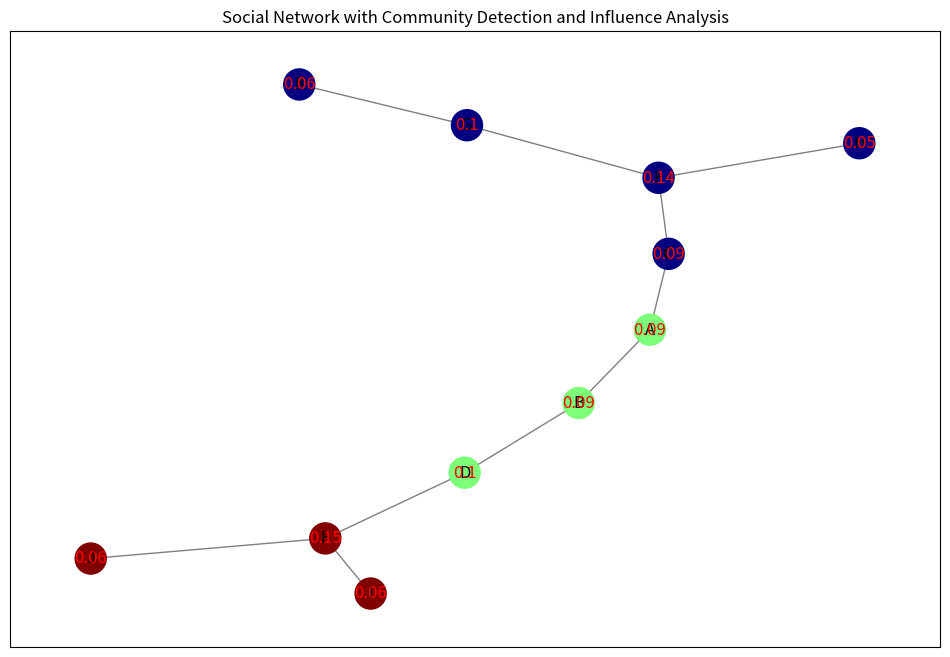

This figure's Python source:
import pandas as pd
import networkx as nx
import matplotlib.pyplot as plt
from networkx.algorithms.community import greedy_modularity_communities

# Step 1: Data Collection (Load the data)
# For demonstration, let's create a synthetic dataset
data = {
    'source': ['A', 'A', 'B', 'C', 'D', 'E', 'E', 'F', 'F', 'G'],
    'target': ['B', 'C', 'D', 'E', 'F', 'G', 'H', 'I', 'J', 'K']
}
df = pd.DataFrame(data)

# Step 2: Network Construction
G = nx.from_pandas_edgelist(df, 'source', 'target')

# Step 3: Community Detection
communities = list(greedy_modularity_communities(G))

# Add community information to nodes
community_mapping = {}
for i, com in enumerate(communities):
    for node in com:
        community_mapping[node] = i

nx.set_node_attributes(G, community_mapping, 'community')

# Step 4: Influence Analysis
pagerank = nx.pagerank(G)
nx.set_node_attributes(G, pagerank, 'pagerank')

# Step 5: Visualization
pos = nx.spring_layout(G)  # Layout for visualization
plt.figure(figsize=(12, 8))

# Draw nodes with community colors
colors = [community_mapping[node] for node in G.nodes()]
nx.draw_networkx_nodes(G, pos, node_size=500, node_color=colors, cmap=plt.cm.jet)
nx.draw_networkx_edges(G, pos, alpha=0.5)
nx.draw_networkx_labels(G, pos, font_size=12)

# Draw node labels for pagerank
pagerank_labels = {node: f'{round(rank, 2)}' for node, rank in pagerank.items()}
nx.draw_networkx_labels(G, pos, labels=pagerank_labels, font_color='red')

plt.title('Social Network with Community Detection and Influence Analysis')
plt.show()
